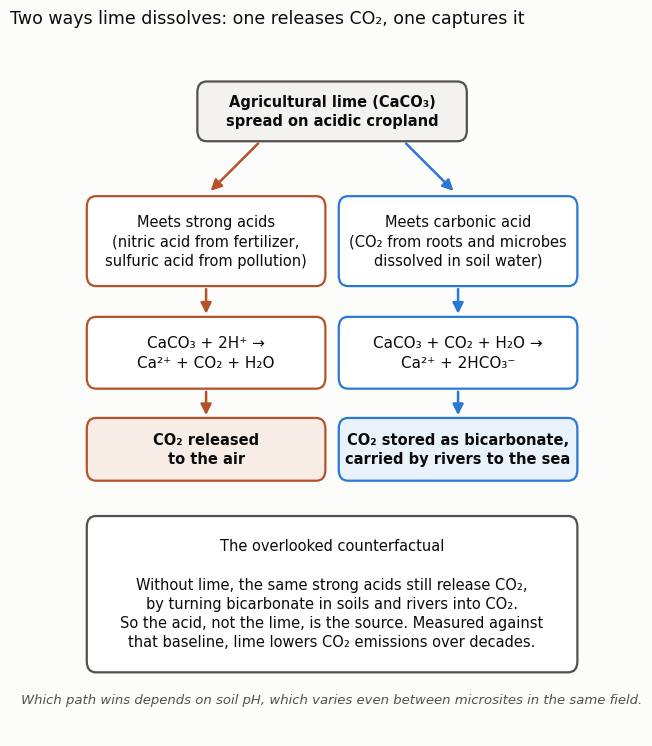

Reproduce this figure in Python.
# Figure for the blog post "Farm lime turns out to be a carbon sink" (2026-10-24).
# Schematic of the two ways agricultural lime (CaCO3) dissolves in soil, following Suhrhoff et al. (2026),
# Nature 658, 113-118, https://doi.org/10.1038/s41586-026-11040-2, and Robertson & Hamilton (2026), Nature 658, 39-41:
#   with strong acids (nitric, sulfuric):  CaCO3 + 2H+ -> Ca2+ + CO2 + H2O   (releases CO2)
#   with carbonic acid from soil CO2:      CaCO3 + CO2 + H2O -> Ca2+ + 2HCO3-  (captures CO2 as bicarbonate)
# Strong acids also release CO2 without lime, by converting bicarbonate in soils and rivers to CO2; that is the
# counterfactual against which the paper measures the effect of lime.
# Drawn by Daeha Kim. Run from the repository root: python scripts/blog/2026-10-24-lime-reactions.py
import os, matplotlib
matplotlib.use("Agg")
import matplotlib.pyplot as plt
from matplotlib.patches import FancyBboxPatch, FancyArrowPatch

ink, ink2, grid, surf = "#0b0b0b", "#52514e", "#e4e3df", "#fcfcfb"
src, sink, neu = "#b4532a", "#2a78d6", "#52514e"
plt.rcParams.update({"font.family": "DejaVu Sans", "font.size": 12})

fig, ax = plt.subplots(figsize=(6.6, 7.6), facecolor=surf)
ax.set_xlim(0, 10); ax.set_ylim(0, 11.4); ax.axis("off")

def box(x, y, w, h, text, ec, fc="#ffffff", fs=10.5, weight="normal"):
    ax.add_patch(FancyBboxPatch((x - w / 2, y - h / 2), w, h, boxstyle="round,pad=0.02,rounding_size=0.18",
                                fc=fc, ec=ec, lw=1.6))
    ax.text(x, y, text, ha="center", va="center", fontsize=fs, color=ink, linespacing=1.35, fontweight=weight)

def arrow(p, q, color):
    ax.add_patch(FancyArrowPatch(p, q, arrowstyle="-|>", mutation_scale=16, color=color, lw=1.8))

box(5, 10.35, 5.2, 0.95, "Agricultural lime (CaCO₃)\nspread on acidic cropland", neu, fc="#f3f2ef", weight="bold")
arrow((3.6, 9.85), (2.6, 9.0), src); arrow((6.4, 9.85), (7.4, 9.0), sink)

box(2.55, 8.2, 4.6, 1.45, "Meets strong acids\n(nitric acid from fertilizer,\nsulfuric acid from pollution)", src)
box(7.45, 8.2, 4.6, 1.45, "Meets carbonic acid\n(CO₂ from roots and microbes\ndissolved in soil water)", sink)
box(2.55, 6.35, 4.6, 1.15, "CaCO₃ + 2H⁺ →\nCa²⁺ + CO₂ + H₂O", src, fs=11)
box(7.45, 6.35, 4.6, 1.15, "CaCO₃ + CO₂ + H₂O →\nCa²⁺ + 2HCO₃⁻", sink, fs=11)
arrow((2.55, 7.45), (2.55, 6.95), src); arrow((7.45, 7.45), (7.45, 6.95), sink)
box(2.55, 4.75, 4.6, 1.0, "CO₂ released\nto the air", src, fc="#f8ece6", weight="bold")
box(7.45, 4.75, 4.6, 1.0, "CO₂ stored as bicarbonate,\ncarried by rivers to the sea", sink, fc="#eaf2fc", weight="bold")
arrow((2.55, 5.75), (2.55, 5.27), src); arrow((7.45, 5.75), (7.45, 5.27), sink)

box(5, 2.35, 9.5, 2.55,
    "The overlooked counterfactual\n\nWithout lime, the same strong acids still release CO₂,\nby turning bicarbonate in soils and rivers into CO₂.\n"
    "So the acid, not the lime, is the source. Measured against\nthat baseline, lime lowers CO₂ emissions over decades.",
    ink2, fc="#ffffff", fs=10.5)
ax.text(5, 0.6, "Which path wins depends on soil pH, which varies even between microsites in the same field.",
        ha="center", va="center", fontsize=9.5, color=ink2, style="italic")

fig.suptitle("Two ways lime dissolves: one releases CO₂, one captures it", x=0.012, ha="left", color=ink,
             fontsize=12.5)
fig.tight_layout()
os.makedirs("assets/img/blog", exist_ok=True)
fig.savefig("assets/img/blog/2026-10-24-lime-reactions.png", dpi=170, facecolor=surf)
print("saved assets/img/blog/2026-10-24-lime-reactions.png")
